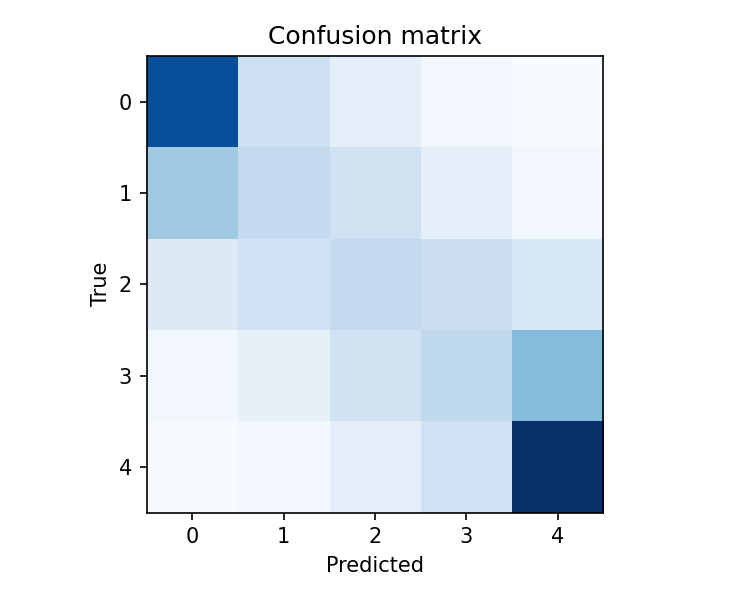

Data behind this chart, as committed beside it:
10692, 2561, 1224, 363, 66
4510, 3129, 2450, 1156, 429
1639, 2469, 3188, 2713, 1903
441, 1088, 2354, 3244, 5323
150, 401, 1208, 2500, 12108
